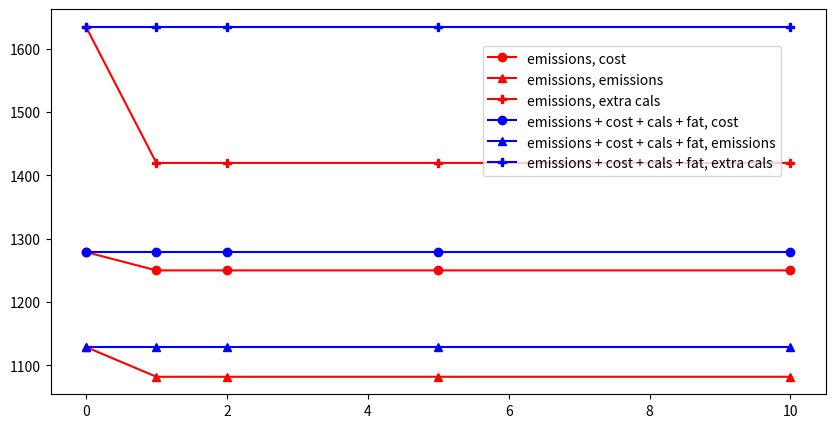

This chart was generated by the following Python code:
import matplotlib.pyplot as plt

savePath = r"C:\Users\<user>\Antarctic-Food-Optimisation\Documentation\Benchmark_26th_May.png"

minutes = (0, 1, 2, 5, 10)
measures = ("cost", "emissions", "extra cals")

# Minimise emissions
emi_cost = (1279, 1250,	1250, 1250,	1250)
emi_emi =  (1129, 1082,	1082, 1082, 1082)
emi_cals = (16347/10, 14197/10, 14197/10, 14197/10, 14197/10)

# Minimise emissions + cost + extra cals * 10 + extra fat * 100
emiCostCals_cost = (1279, 1279, 1279, 1279, 1279)
emiCostCals_emi = (1129, 1129, 1129, 1129, 1129)
emiCostCals_cals = (16347/10, 16347/10, 16347/10, 16347/10, 16347/10)

emi = (emi_cost, emi_emi, emi_cals)
emiCostCals = (emiCostCals_cost, emiCostCals_emi, emiCostCals_cals)

allObjs = (emi, emiCostCals) 

colours = ("r-", "b-", "g-", "y-")
shapes = ("o", "^", "P")
objNames = ("emissions", "emissions + cost + cals + fat")
 
plt.figure(figsize=(10,5))
for i in range(2):
    colour = colours[i]
    obj = allObjs[i]
    for j in range(3):        
        plt.plot(minutes, obj[j], colours[i], marker=shapes[j], label="{}, {}".format(objNames[i], measures[j]))
plt.legend(bbox_to_anchor =(0.75, 0.55))
plt.savefig(savePath)



